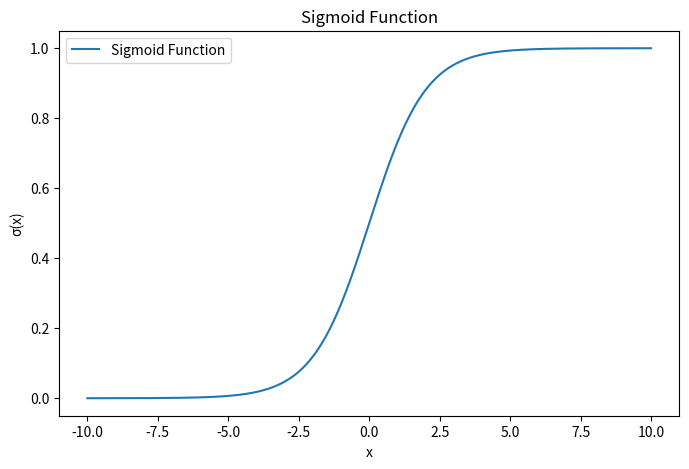

Generate this figure with matplotlib:
import numpy as np
import matplotlib.pyplot as plt

def sigmoid(x):
    return 1 / (1 + np.exp(-x))

# 示例输入范围
x = np.linspace(-10, 10, 400)

# 计算 Sigmoid 输出
y = sigmoid(x)

# 绘制 Sigmoid 函数图像
plt.figure(figsize=(8, 5))
plt.plot(x, y, label='Sigmoid Function')
plt.title('Sigmoid Function')
plt.xlabel('x')
plt.ylabel('σ(x)')
plt.legend()
plt.show()
